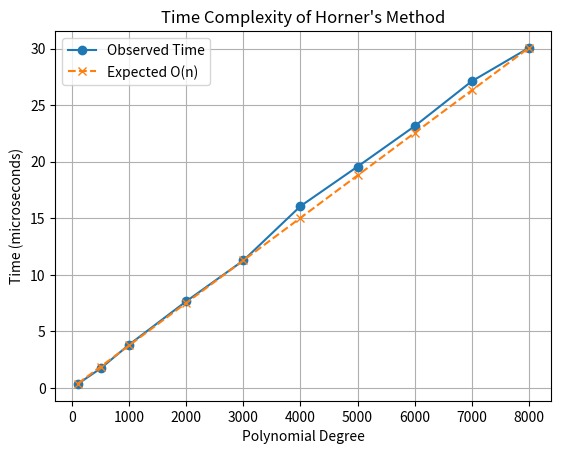

The matplotlib source for this figure:
# =====================================
# Week-1 ADA Lab Codes
# Algorithm Design and Analysis
# =====================================
import matplotlib.pyplot as plt

# Input data
degrees = [100, 500, 1000, 2000, 3000, 4000, 5000, 6000, 7000, 8000]
observed_time = [0.3446, 1.7232, 3.8283, 7.6612, 11.2686, 16.0727, 19.5734, 23.149, 27.1224, 30.074]

# Calculate proportional constant for O(n)
constant = observed_time[-1] / degrees[-1]

# Expected linear time values
expected_time = []
for d in degrees:
    expected_time.append(constant * d)

# Plot graph
plt.plot(degrees, observed_time, 'o-', label='Observed Time')
plt.plot(degrees, expected_time, 'x--', label='Expected O(n)')

plt.xlabel('Polynomial Degree')
plt.ylabel('Time (microseconds)')
plt.title("Time Complexity of Horner's Method")

plt.legend()
plt.grid()

plt.show()
